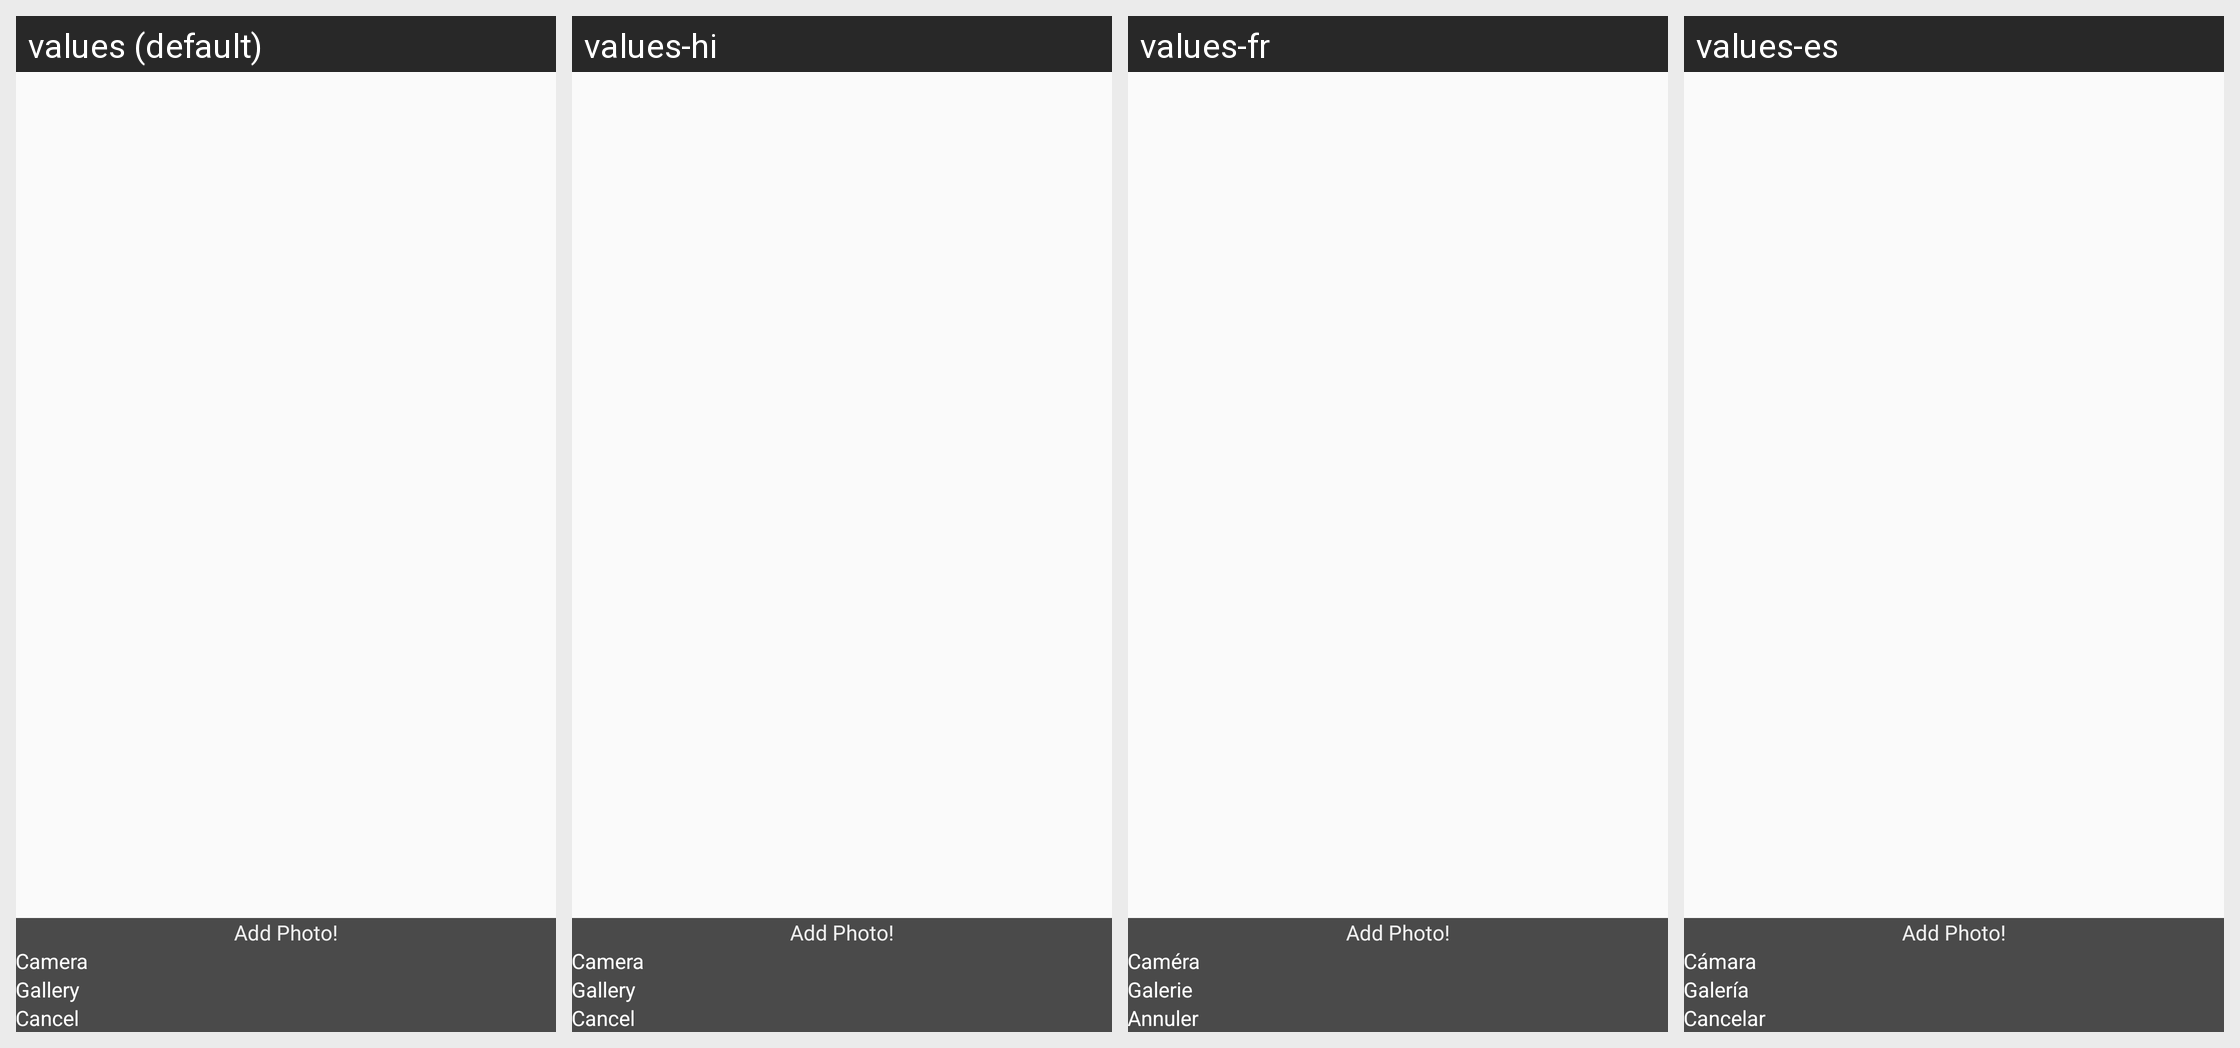

This grid shows one Android layout under several languages. Give, for every string resource on the screen, its name, the default text and each shown locale's text.
Android screen res/layout/dialog_camera_slector_edit_profile.xml rendered under 4 locales, left to right: values (default), values-hi, values-fr, values-es. Device: Nexus 5 (rendered at 1080×1920; each locale shown at half size, 540×960, under a caption strip naming it); theme AppTheme.
Strings drawn on this screen, with the default value and each locale's value (text and hints the layout hard-codes, and strings that could not be matched under every locale, appear in the picture but are not listed):

add_photo
  values: Add Photo!
  values-hi: Add Photo!
  values-fr: Add Photo!
  values-es: Add Photo!

camera
  values: Camera
  values-hi: Camera
  values-fr: Caméra
  values-es: Cámara

gallery
  values: Gallery
  values-hi: Gallery
  values-fr: Galerie
  values-es: Galería

cancel
  values: Cancel
  values-hi: Cancel
  values-fr: Annuler
  values-es: Cancelar
